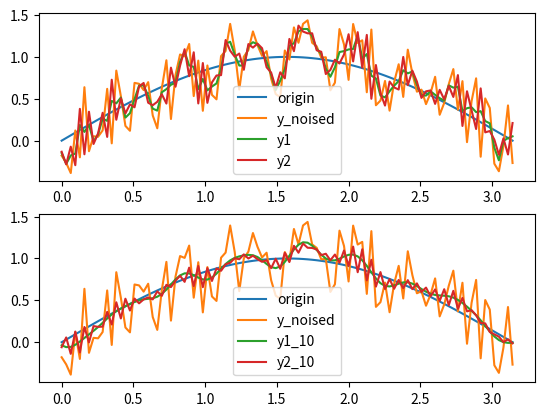

Reproduce this figure in Python.
import numpy as np
import matplotlib.pyplot as plt

fig,ax=plt.subplots(2,1)
ax=np.array(ax)
ax=ax.reshape(-1)


n=100
x=np.linspace(0,np.pi,100)
y0=np.sin(x)
ax[0].plot(x,y0,label="origin")
ax[1].plot(x,y0,label="origin")
y=y0+np.random.rand(n)-0.5
ax[0].plot(x,y,label="y_noised")
ax[1].plot(x,y,label="y_noised")


x_conv=np.linspace(0,np.pi,n)

kernel=np.array([1./3,1./3,1./3])
y1=np.convolve(y,kernel)[1:-1]
ax[0].plot(x_conv,y1,label='y1')
for i in range(9):
    y1 = np.convolve(y1, kernel)[1:-1]
ax[1].plot(x_conv,y1,label='y1_10')


kernel=np.array([1./2,0,1./2])
y2=np.convolve(y,kernel)[1:-1]
ax[0].plot(x_conv,y2,label='y2')
for i in range(9):
    y2 = np.convolve(y2, kernel)[1:-1]
ax[1].plot(x_conv,y2,label='y2_10')

ax[0].legend()
ax[1].legend()
plt.show()
